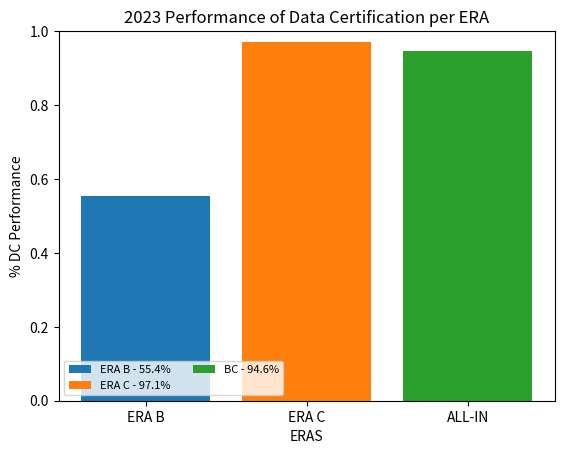

The matplotlib source for this figure:
import pandas as pd
import numpy as np
import matplotlib.pyplot as plt

#declaring lists
lhc_delivered = [1347.232724045,20147.450546086]
cms_recorded = [1206.336949574,18536.923754774] 
#certified = [0.08, 4.88, 2.90, 5.53, 15.91]
DC_processed = [1167.28,18265.8]
certified = [646.606229207, 17745.217124303]
eras = ['ERA B', 'ERA C']

fig, ax = plt.subplots()

for i in range(len(eras)):
  ax.bar(eras[i], (certified[i]/DC_processed[i]))
  

ax.bar('ALL-IN', sum(certified)/sum(DC_processed))
ax.set_ylabel('% DC Performance')
ax.set_xlabel('ERAS')
ax.set_ylim([0, 1.])
ax.set_title('2023 Performance of Data Certification per ERA')

plt.legend((eras[0]+' - '+ str(np.round(100*certified[0]/DC_processed[0], 1))+'%', 
            eras[1]+' - '+ str(np.round(100*certified[1]/DC_processed[1], 1))+'%', 
            'BC - '+ str(np.round(100*sum(certified)/sum(DC_processed), 1))+'%'),
            scatterpoints=1,
            loc='lower left',
            ncol=2,
            fontsize=8)
#plt.show()
plt.savefig('2023_eras_DC_performance.png')

print('The sum of lhc_delivered is ', sum(lhc_delivered), '/fb')
print('The sum of CMS_recorded is ', sum(cms_recorded), '/fb')
print('The sum of DC_processed is ', sum(DC_processed), '/fb')
print('The sum of certified is ', sum(certified), '/fb')
